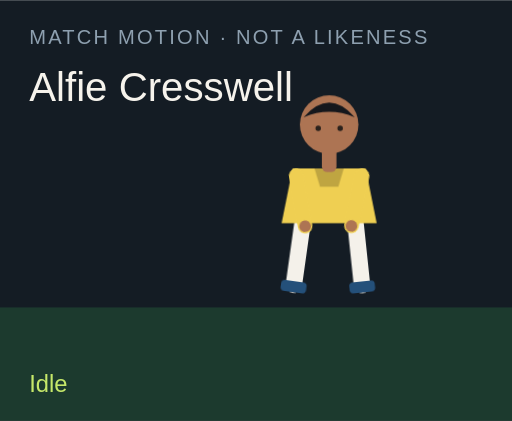
t = 0.00 s
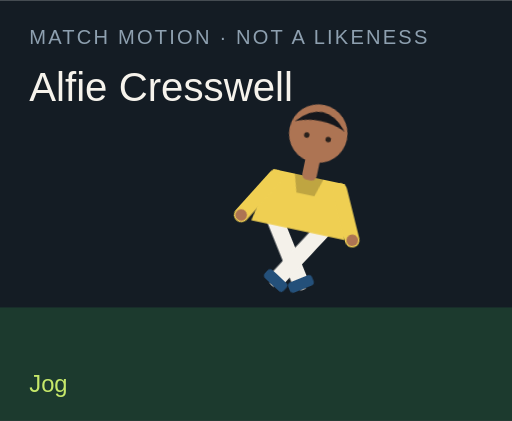
t = 1.50 s
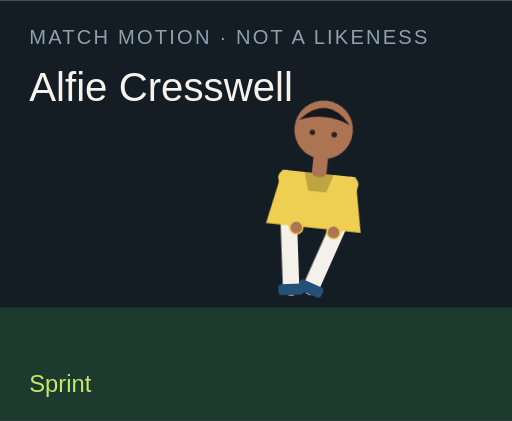
t = 3.00 s
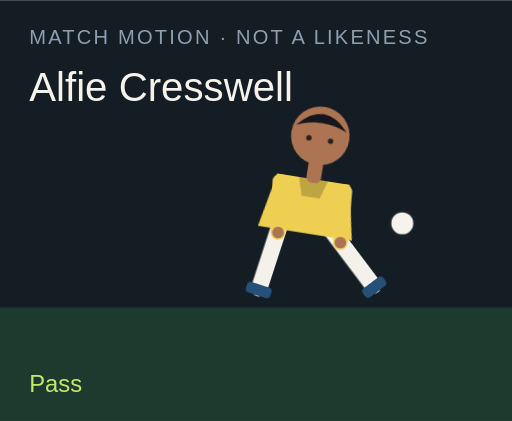
t = 4.50 s
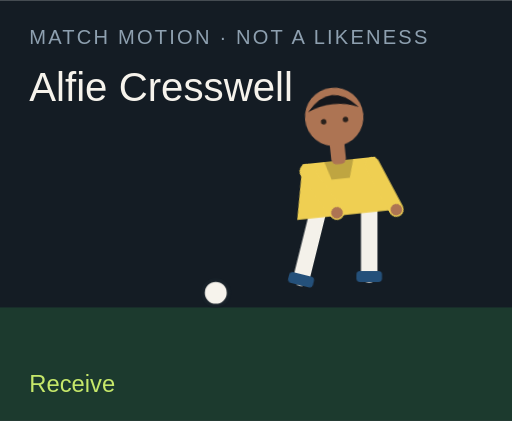
t = 6.00 s
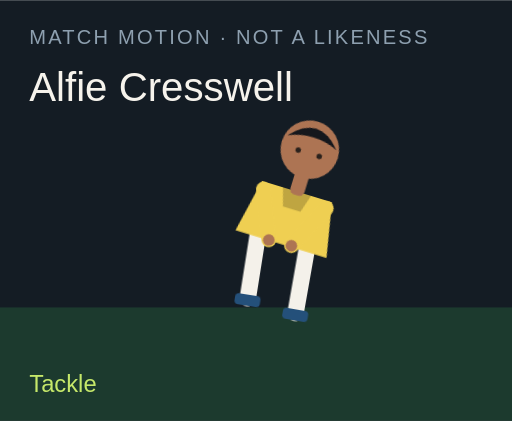
t = 7.50 s

The animated SVG that drew these frames (rendered in a browser with its animation timeline set to each time). Animation: 18 CSS @keyframes rules; one cycle of 9.00 s, repeats indefinitely.

<?xml version="1.0" encoding="UTF-8"?>
<svg xmlns="http://www.w3.org/2000/svg" viewBox="0 0 280 230" role="img">
  <style>@media (prefers-reduced-motion: reduce){animate,animateTransform{display:none}}</style>
  <rect width="280" height="230" fill="#141c24"/>
  <rect y="168" width="280" height="62" fill="#1c3a2e"/>
  <text x="16" y="24" fill="#8ea0b0" font-family="Arial,sans-serif" font-size="11" letter-spacing="1.2">MATCH MOTION · NOT A LIKENESS</text>
  <text x="16" y="55" fill="#f6f3ec" font-family="Impact,sans-serif" font-size="22">Alfie Cresswell</text>
  <circle r="7" fill="#f6f3ec" stroke="#172028" stroke-width="2" id="motion-39780" cx="150" cy="160" opacity="0">
    
    
    
  </circle>
  <g transform="translate(132 40)">
    <g id="motion-39802" transform="rotate(0 48 90)">
      
      <g id="motion-39804" transform="translate(0 0)">
        
        <g transform="translate(34 78)"><g id="motion-39806" transform="rotate(8)"><path d="M0 0 V38" stroke="#f4f1ea" stroke-width="9" stroke-linecap="round"/><rect x="-7" y="36" width="14" height="6" rx="2" fill="#24507a"/></g></g>
        <g transform="translate(62 78)"><g id="motion-39808" transform="rotate(-6)"><path d="M0 0 V38" stroke="#f4f1ea" stroke-width="9" stroke-linecap="round"/><rect x="-7" y="36" width="14" height="6" rx="2" fill="#24507a"/></g></g>
        <path d="M28 52 h40 l6 30 H22 Z" fill="#efcf52"/>
        <path d="M40 52 h16 l-3 10 H43 Z" fill="#000" opacity=".2"/>
        <g transform="translate(30 56)"><g id="motion-39810" transform="rotate(-10)"><path d="M0 0 V28" stroke="#efcf52" stroke-width="8" stroke-linecap="round"/><circle cx="0" cy="28" r="3.2" fill="#ad7453"/></g></g>
        <g transform="translate(66 56)"><g id="motion-39812" transform="rotate(12)"><path d="M0 0 V28" stroke="#efcf52" stroke-width="8" stroke-linecap="round"/><circle cx="0" cy="28" r="3.2" fill="#ad7453"/></g></g>
        <rect x="44" y="40" width="8" height="14" rx="3" fill="#ad7453"/>
        <circle cx="48" cy="28" r="16" fill="#ad7453"/>
        <path d="M34 24 Q48 8 62 24 Q48 18 34 24" fill="#15171c"/>
        <circle cx="42" cy="30" r="1.5" fill="#2a211c"/><circle cx="54" cy="30" r="1.5" fill="#2a211c"/>
      </g>
    </g>
  </g>
  <text x="16" y="214" fill="#c6e86a" font-family="Arial,sans-serif" font-size="13" opacity="1" id="motion-39784">Idle</text><text x="16" y="214" fill="#c6e86a" font-family="Arial,sans-serif" font-size="13" opacity="0" id="motion-39786">Jog</text><text x="16" y="214" fill="#c6e86a" font-family="Arial,sans-serif" font-size="13" opacity="0" id="motion-39788">Sprint</text><text x="16" y="214" fill="#c6e86a" font-family="Arial,sans-serif" font-size="13" opacity="0" id="motion-39790">Dribble</text><text x="16" y="214" fill="#c6e86a" font-family="Arial,sans-serif" font-size="13" opacity="0" id="motion-39792">Pass</text><text x="16" y="214" fill="#c6e86a" font-family="Arial,sans-serif" font-size="13" opacity="0" id="motion-39794">Shoot</text><text x="16" y="214" fill="#c6e86a" font-family="Arial,sans-serif" font-size="13" opacity="0" id="motion-39796">Receive</text><text x="16" y="214" fill="#c6e86a" font-family="Arial,sans-serif" font-size="13" opacity="0" id="motion-39798">Tackle</text><text x="16" y="214" fill="#c6e86a" font-family="Arial,sans-serif" font-size="13" opacity="0" id="motion-39800">Arms wide</text>
<style>@keyframes track-39781{0%{cx:150px}11.1%{cx:156px}22.2%{cx:164px}33.300000000000004%{cx:142px}44.4%{cx:190px}55.60000000000001%{cx:250px}66.7%{cx:118px}77.8%{cx:150px}88.9%{cx:150px}100%{cx:150px}}@keyframes track-39782{0%{cy:160px}11.1%{cy:158px}22.2%{cy:154px}33.300000000000004%{cy:156px}44.4%{cy:148px}55.60000000000001%{cy:96px}66.7%{cy:160px}77.8%{cy:160px}88.9%{cy:160px}100%{cy:160px}}@keyframes track-39783{0%{opacity:0}11.1%{opacity:0}22.2%{opacity:0}33.300000000000004%{opacity:1}44.4%{opacity:1}55.60000000000001%{opacity:1}66.7%{opacity:1}77.8%{opacity:0}88.9%{opacity:0}100%{opacity:0}}@keyframes track-39785{0%{opacity:1}11.1%{opacity:0}22.2%{opacity:0}33.300000000000004%{opacity:0}44.4%{opacity:0}55.60000000000001%{opacity:0}66.7%{opacity:0}77.8%{opacity:0}88.9%{opacity:0}100%{opacity:1}}@keyframes track-39787{0%{opacity:0}11.1%{opacity:1}22.2%{opacity:0}33.300000000000004%{opacity:0}44.4%{opacity:0}55.60000000000001%{opacity:0}66.7%{opacity:0}77.8%{opacity:0}88.9%{opacity:0}100%{opacity:0}}@keyframes track-39789{0%{opacity:0}11.1%{opacity:0}22.2%{opacity:1}33.300000000000004%{opacity:0}44.4%{opacity:0}55.60000000000001%{opacity:0}66.7%{opacity:0}77.8%{opacity:0}88.9%{opacity:0}100%{opacity:0}}@keyframes track-39791{0%{opacity:0}11.1%{opacity:0}22.2%{opacity:0}33.300000000000004%{opacity:1}44.4%{opacity:0}55.60000000000001%{opacity:0}66.7%{opacity:0}77.8%{opacity:0}88.9%{opacity:0}100%{opacity:0}}@keyframes track-39793{0%{opacity:0}11.1%{opacity:0}22.2%{opacity:0}33.300000000000004%{opacity:0}44.4%{opacity:1}55.60000000000001%{opacity:0}66.7%{opacity:0}77.8%{opacity:0}88.9%{opacity:0}100%{opacity:0}}@keyframes track-39795{0%{opacity:0}11.1%{opacity:0}22.2%{opacity:0}33.300000000000004%{opacity:0}44.4%{opacity:0}55.60000000000001%{opacity:1}66.7%{opacity:0}77.8%{opacity:0}88.9%{opacity:0}100%{opacity:0}}@keyframes track-39797{0%{opacity:0}11.1%{opacity:0}22.2%{opacity:0}33.300000000000004%{opacity:0}44.4%{opacity:0}55.60000000000001%{opacity:0}66.7%{opacity:1}77.8%{opacity:0}88.9%{opacity:0}100%{opacity:0}}@keyframes track-39799{0%{opacity:0}11.1%{opacity:0}22.2%{opacity:0}33.300000000000004%{opacity:0}44.4%{opacity:0}55.60000000000001%{opacity:0}66.7%{opacity:0}77.8%{opacity:1}88.9%{opacity:0}100%{opacity:0}}@keyframes track-39801{0%{opacity:0}11.1%{opacity:0}22.2%{opacity:0}33.300000000000004%{opacity:0}44.4%{opacity:0}55.60000000000001%{opacity:0}66.7%{opacity:0}77.8%{opacity:0}88.9%{opacity:1}100%{opacity:0}}@keyframes track-39803{0%{transform:rotate(0deg)}11.1%{transform:rotate(8deg)}22.2%{transform:rotate(16deg)}33.300000000000004%{transform:rotate(6deg)}44.4%{transform:rotate(4deg)}55.60000000000001%{transform:rotate(14deg)}66.7%{transform:rotate(-6deg)}77.8%{transform:rotate(34deg)}88.9%{transform:rotate(0deg)}100%{transform:rotate(0deg)}}@keyframes track-39805{0%{transform:translate(0px,0px)}11.1%{transform:translate(0px,-3px)}22.2%{transform:translate(0px,-6px)}33.300000000000004%{transform:translate(0px,-2px)}44.4%{transform:translate(0px,2px)}55.60000000000001%{transform:translate(0px,-4px)}66.7%{transform:translate(0px,1px)}77.8%{transform:translate(0px,10px)}88.9%{transform:translate(0px,-8px)}100%{transform:translate(0px,0px)}}@keyframes track-39807{0%{transform:rotate(8deg)}11.1%{transform:rotate(-26deg)}22.2%{transform:rotate(-42deg)}33.300000000000004%{transform:rotate(-8deg)}44.4%{transform:rotate(6deg)}55.60000000000001%{transform:rotate(12deg)}66.7%{transform:rotate(20deg)}77.8%{transform:rotate(-8deg)}88.9%{transform:rotate(-8deg)}100%{transform:rotate(8deg)}}@keyframes track-39809{0%{transform:rotate(-6deg)}11.1%{transform:rotate(24deg)}22.2%{transform:rotate(38deg)}33.300000000000004%{transform:rotate(18deg)}44.4%{transform:rotate(-38deg)}55.60000000000001%{transform:rotate(-54deg)}66.7%{transform:rotate(6deg)}77.8%{transform:rotate(-22deg)}88.9%{transform:rotate(8deg)}100%{transform:rotate(-6deg)}}@keyframes track-39811{0%{transform:rotate(-10deg)}11.1%{transform:rotate(24deg)}22.2%{transform:rotate(36deg)}33.300000000000004%{transform:rotate(-18deg)}44.4%{transform:rotate(10deg)}55.60000000000001%{transform:rotate(-24deg)}66.7%{transform:rotate(-30deg)}77.8%{transform:rotate(12deg)}88.9%{transform:rotate(-58deg)}100%{transform:rotate(-10deg)}}@keyframes track-39813{0%{transform:rotate(12deg)}11.1%{transform:rotate(-20deg)}22.2%{transform:rotate(-32deg)}33.300000000000004%{transform:rotate(14deg)}44.4%{transform:rotate(-26deg)}55.60000000000001%{transform:rotate(18deg)}66.7%{transform:rotate(-22deg)}77.8%{transform:rotate(-6deg)}88.9%{transform:rotate(58deg)}100%{transform:rotate(12deg)}}@media(prefers-reduced-motion:no-preference){#motion-39780{animation:track-39781 9s linear infinite both,track-39782 9s linear infinite both,track-39783 9s steps(1,end) infinite both}#motion-39784{animation:track-39785 9s steps(1,end) infinite both}#motion-39786{animation:track-39787 9s steps(1,end) infinite both}#motion-39788{animation:track-39789 9s steps(1,end) infinite both}#motion-39790{animation:track-39791 9s steps(1,end) infinite both}#motion-39792{animation:track-39793 9s steps(1,end) infinite both}#motion-39794{animation:track-39795 9s steps(1,end) infinite both}#motion-39796{animation:track-39797 9s steps(1,end) infinite both}#motion-39798{animation:track-39799 9s steps(1,end) infinite both}#motion-39800{animation:track-39801 9s steps(1,end) infinite both}#motion-39802{animation:track-39803 9s linear infinite both}#motion-39804{animation:track-39805 9s linear infinite both}#motion-39806{animation:track-39807 9s linear infinite both}#motion-39808{animation:track-39809 9s linear infinite both}#motion-39810{animation:track-39811 9s linear infinite both}#motion-39812{animation:track-39813 9s linear infinite both}}</style></svg>
